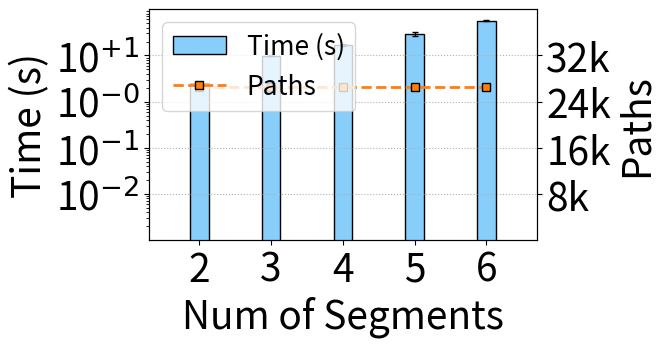

The matplotlib source for this figure: (Note: this script raises an exception after producing the figure.)
import matplotlib.pyplot as plt
import warnings
import matplotlib
import numpy as np
import json
from math import sqrt

fsize =25
lw=2
ms = 6
mes = 1
lw=2


# 输入纵坐标轴数据与横坐标轴数据

model = ['2', '3', '4', '5', '6']
x = [2,3,4,5,6]





# 2.585120415687561, 9.731816864013672, 16.573393726348876, 29.22371470928192, 56.68120107650757,
# 0.005196774484805836, 0.23781882269492483, 0.9169319803730787, 2.6102297522511937, 0.5890758830975283,
# 26512, 26512, 26512,26512,26512

time = [2.585120415687561, 9.731816864013672, 16.573393726348876, 29.22371470928192, 56.68120107650757]

var = [0.005196774484805836, 0.23781882269492483, 0.9169319803730787, 2.6102297522511937, 0.5890758830975283]


path = [26512, 26512, 26512,26512,26512]

fig, ax1 = plt.subplots(figsize=(5, 3))
ax2 = ax1.twinx()
plt.rcParams['pdf.fonttype'] = 42
plt.rcParams['ps.fonttype'] = 42
# plt.rcParams['font.sans-serif'] = 'Times New Roman'
# plt.rcParams['mathtext.fontset']= 'custom'
width = 0.26
# cm stic stixsans custom
x_n = [i-0*width for i in x]
ax1.bar(x_n,time ,width=width, label='Time (s)', color="lightskyblue" ,linewidth = 1,edgecolor = 'black' ,yerr=var, error_kw=dict(lw=1, capsize=2.5, capthick=1))



l1 = ax2.plot(x,  path, '--', label='Paths', marker = 's', ms=ms, markeredgecolor='black', markeredgewidth=mes, color="#ff7f0e",linewidth = lw)




fsize+=2
plt.xlabel('Model', fontsize=fsize+1) # 设置横坐标轴标题
ax1.set_xticks(x) # 设置横坐标刻度为给定的年份
ax1.set_xticklabels(labels=model,rotation=-0, fontsize=fsize+1)
ax1.set_xlabel('Num of Segments', fontsize=fsize+1) # 设置横坐标轴标题

ax1.set_yscale('log')
ax1.set_ylabel('Time (s)', fontsize=fsize+1) # 设置横坐标轴标题
ax1.set_yticks([10**-2,10**-1,10**-0,10**1]) # 设置横坐标刻度为给定的年份
ax1.set_yticklabels(labels=['10$^{-2}$','10$^{-1}$','10$^{-0}$','10$^{+1}$'], fontsize=fsize+1) # 设置横坐标刻度为给定的年份
ax1.set_ylim(10**-3,10**2)  # 设置横坐标刻度为给定的年份


ax2.set_ylabel('Paths', fontsize=fsize+1) # 设置横坐标轴标题
ax2.set_yticks([8000,16000,24000,32000]) # 设置横坐标刻度为给定的年份
ax2.set_yticklabels(labels=['8k','16k','24k','32k'], fontsize=fsize+1) # 设置横坐标刻度为给定的年份
ax2.set_ylim(0,40000)  # 设置横坐标刻度为给定的年份


plt.xlim(1.3,6.7)  # 设置横坐标刻度为给定的年份


lines, labels = ax1.get_legend_handles_labels()
lines2, labels2 = ax2.get_legend_handles_labels()
f_line = lines + lines2
# f_line[1] = lines[0]
# f_line[0] = lines2[0]
# f_line[3] = lines[1]
# f_line[2] = lines2[1]
f_lable = labels + labels2
# f_lable[1] = labels[0]
# f_lable[0] = labels2[0]
# f_lable[3] = labels[1]
# f_lable[2] = labels2[1]
ax2.legend(f_line, f_lable, fancybox=True, fontsize=fsize-8,loc = "upper left", ncol=1)

plt.grid(which ='major',linestyle= ':') #'major', 'minor' ， 'both'
plt.savefig('../figures/Time_Segments_BT.pdf',dpi=600,format='pdf', bbox_inches='tight')
# plt.show() # 显示图形
